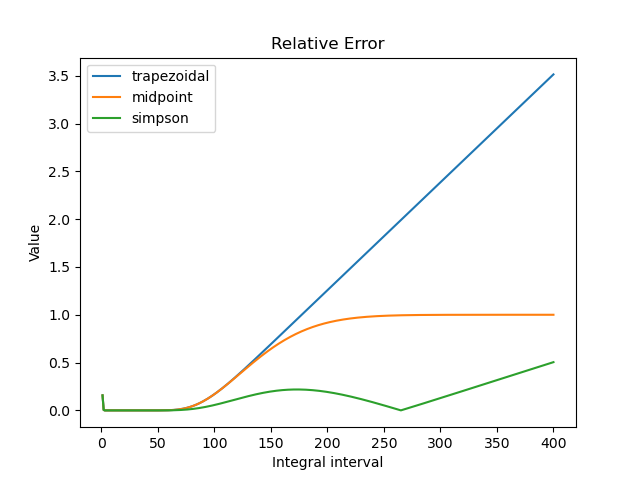

Data behind this chart, as committed beside it:
W, trapezoidal, midpoint, simpson
1, 0.1573, 0.1573, 0.1573
2, 0.004689, 0.004672, 0.004678
3, 0.000022, 0.000022, 0.000022
4, 0.000000, 0.000000, 0.000000
5, 0.000000, 0.000000, 0.000000
6, 0.000000, 0.000000, 0.000000
7, 0.000000, 0.000000, 0.000000
8, 0.000000, 0.000000, 0.000000
9, 0.000000, 0.000000, 0.000000
10, 0.000000, 0.000000, 0.000000
11, 0.000000, 0.000000, 0.000000
12, 0.000000, 0.000000, 0.000000
13, 0.000000, 0.000000, 0.000000
14, 0.000000, 0.000000, 0.000000
15, 0.000000, 0.000000, 0.000000
16, 0.000000, 0.000000, 0.000000
17, 0.000000, 0.000000, 0.000000
18, 0.000000, 0.000000, 0.000000
19, 0.000000, 0.000000, 0.000000
20, 0.000000, 0.000000, 0.000000
21, 0.000000, 0.000000, 0.000000
22, 0.000000, 0.000000, 0.000000
23, 0.000000, 0.000000, 0.000000
24, 0.000000, 0.000000, 0.000000
25, 0.000000, 0.000000, 0.000000
26, 0.000000, 0.000000, 0.000000
27, 0.000000, 0.000000, 0.000000
28, 0.000000, 0.000000, 0.000000
29, 0.000000, 0.000000, 0.000000
30, 0.000000, 0.000000, 0.000000
31, 0.000000, 0.000000, 0.000000
32, 0.000000, 0.000000, 0.000000
33, 0.000000, 0.000000, 0.000000
34, 0.000000, 0.000000, 0.000000
35, 0.000000, 0.000000, 0.000000
36, 0.000000, 0.000000, 0.000000
37, 0.000000, 0.000000, 0.000000
38, 0.000000, 0.000000, 0.000000
39, 0.000000, 0.000000, 0.000000
40, 0.000000, 0.000000, 0.000000
41, 0.000001, 0.000001, 0.000000
42, 0.000002, 0.000002, 0.000001
43, 0.000003, 0.000003, 0.000001
44, 0.000006, 0.000006, 0.000002
45, 0.000010, 0.000010, 0.000003
46, 0.000017, 0.000017, 0.000006
47, 0.000028, 0.000028, 0.000009
48, 0.000045, 0.000045, 0.000015
49, 0.000069, 0.000069, 0.000023
50, 0.000103, 0.000103, 0.000034
51, 0.000152, 0.000152, 0.000051
52, 0.000218, 0.000218, 0.000073
53, 0.000306, 0.000306, 0.000102
54, 0.000423, 0.000423, 0.000141
55, 0.000574, 0.000574, 0.000191
56, 0.000766, 0.000766, 0.000255
57, 0.001007, 0.001007, 0.000336
58, 0.001305, 0.001305, 0.000435
59, 0.001670, 0.001670, 0.000557
60, 0.002111, 0.002111, 0.000704
... 340 more rows
